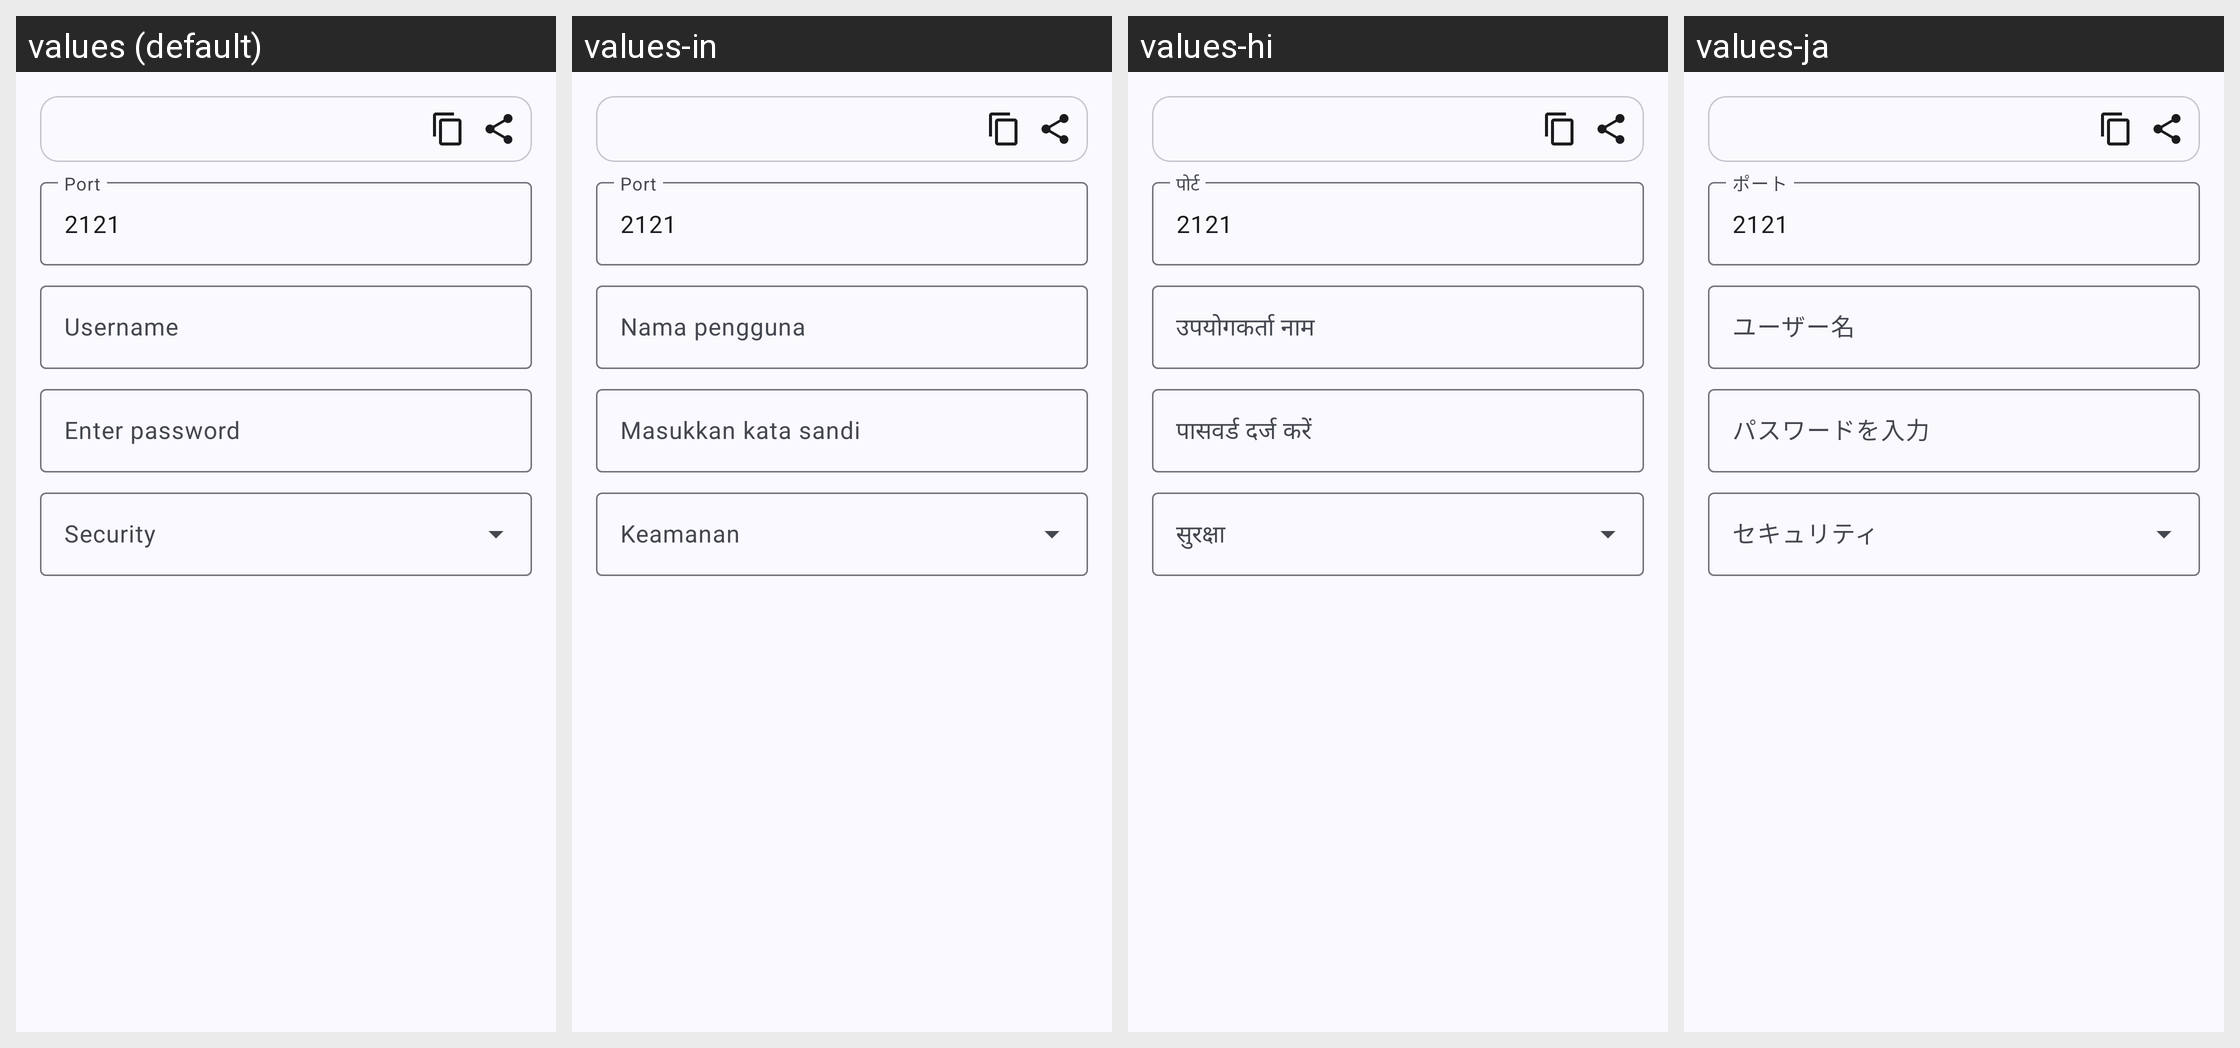

Locale-by-locale string values for the Android screen shown in this grid:
Android screen res/layout/dialog_ftp_server.xml rendered under 4 locales, left to right: values (default), values-in, values-hi, values-ja. Device: Nexus 5 (rendered at 1080×1920; each locale shown at half size, 540×960, under a caption strip naming it); theme Theme.MyApp.System.
Other locales in the repository, not shown: values-ar, values-de, values-es, values-fa, values-fr, values-it, values-ko, values-pt, values-ru, values-th, values-tr, values-vi, values-zh-rCN.
Strings drawn on this screen, with the default value and each locale's value (text and hints the layout hard-codes, and strings that could not be matched under every locale, appear in the picture but are not listed):

port
  values: Port
  values-in: Port
  values-hi: पोर्ट
  values-ja: ポート

username
  values: Username
  values-in: Nama pengguna
  values-hi: उपयोगकर्ता नाम
  values-ja: ユーザー名

enter_password
  values: Enter password
  values-in: Masukkan kata sandi
  values-hi: पासवर्ड दर्ज करें
  values-ja: パスワードを入力

ftp_security
  values: Security
  values-in: Keamanan
  values-hi: सुरक्षा
  values-ja: セキュリティ
